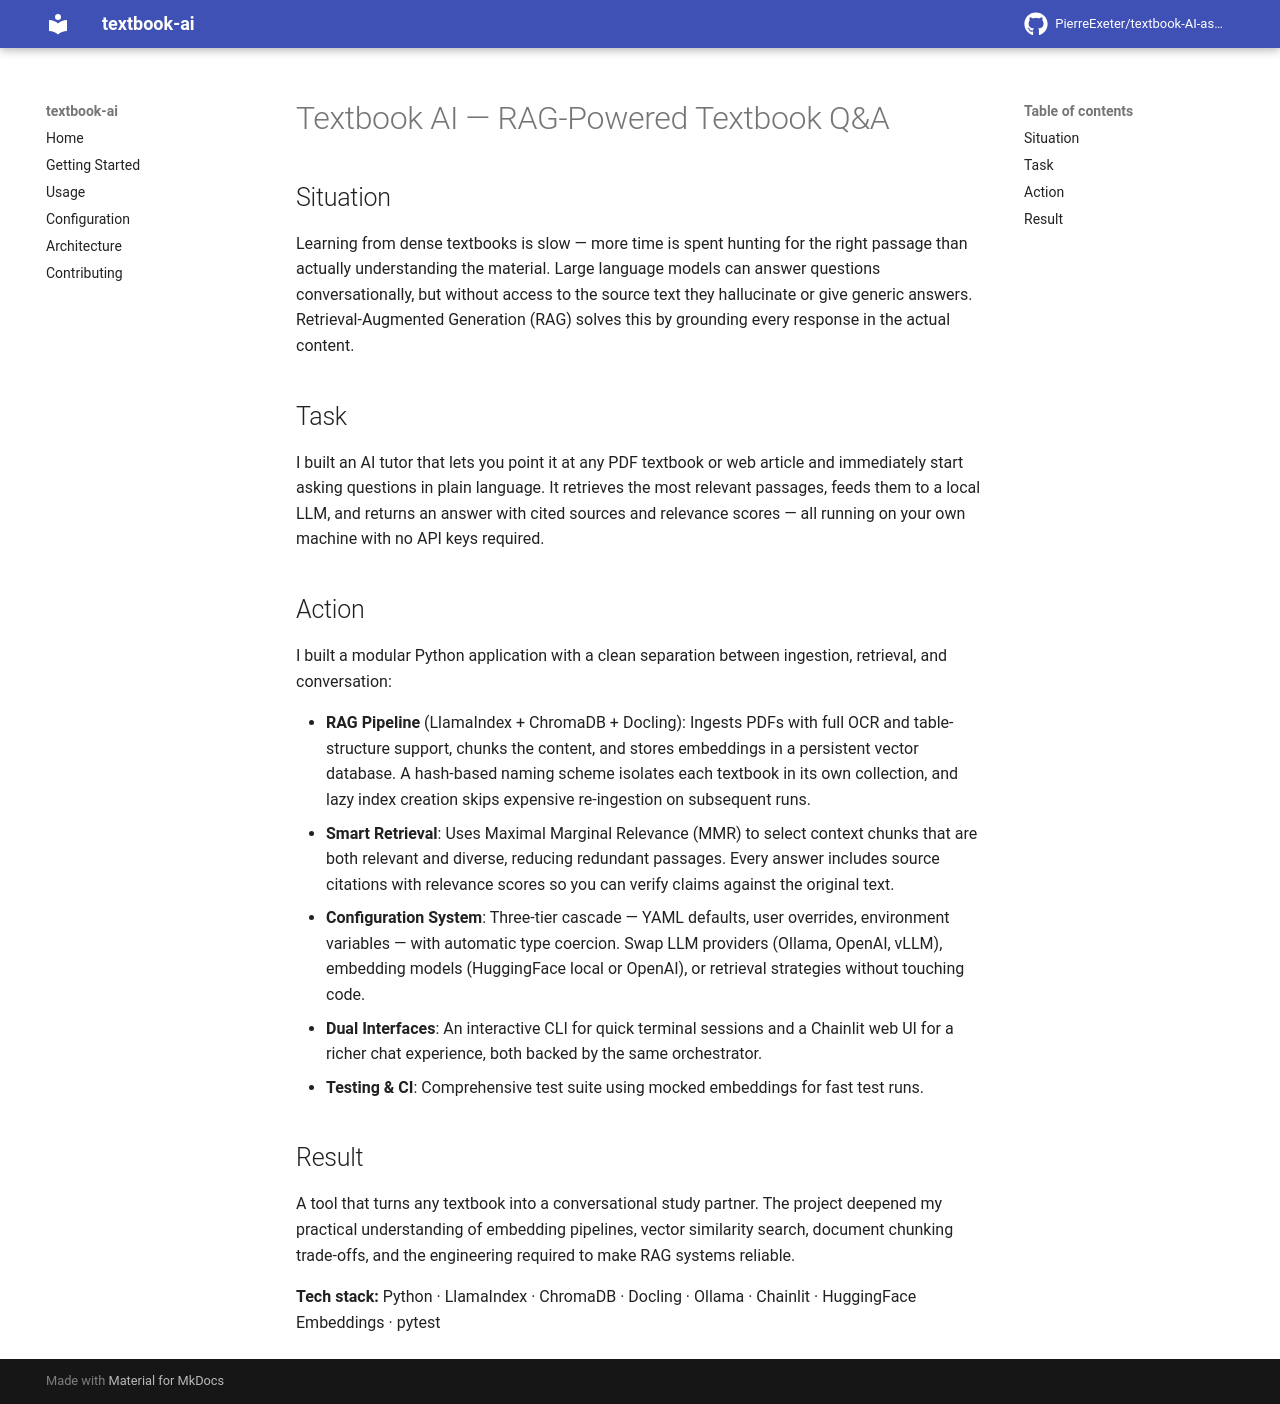

repository: PierreExeter/textbook-AI-assistant · page: portfolio/index.html · generator: mkdocs

# Textbook AI — RAG-Powered Textbook Q&A

## Situation

Learning from dense textbooks is slow — more time is spent hunting for the right passage than actually understanding the material. Large language models can answer questions conversationally, but without access to the source text they hallucinate or give generic answers. Retrieval-Augmented Generation (RAG) solves this by grounding every response in the actual content.

## Task

I built an AI tutor that lets you point it at any PDF textbook or web article and immediately start asking questions in plain language. It retrieves the most relevant passages, feeds them to a local LLM, and returns an answer with cited sources and relevance scores — all running on your own machine with no API keys required.

## Action

I built a modular Python application with a clean separation between ingestion, retrieval, and conversation:

- **RAG Pipeline** (LlamaIndex + ChromaDB + Docling): Ingests PDFs with full OCR and table-structure support, chunks the content, and stores embeddings in a persistent vector database. A hash-based naming scheme isolates each textbook in its own collection, and lazy index creation skips expensive re-ingestion on subsequent runs.
- **Smart Retrieval**: Uses Maximal Marginal Relevance (MMR) to select context chunks that are both relevant and diverse, reducing redundant passages. Every answer includes source citations with relevance scores so you can verify claims against the original text.
- **Configuration System**: Three-tier cascade — YAML defaults, user overrides, environment variables — with automatic type coercion. Swap LLM providers (Ollama, OpenAI, vLLM), embedding models (HuggingFace local or OpenAI), or retrieval strategies without touching code.
- **Dual Interfaces**: An interactive CLI for quick terminal sessions and a Chainlit web UI for a richer chat experience, both backed by the same orchestrator.
- **Testing & CI**: Comprehensive test suite using mocked embeddings for fast test runs.

## Result

A tool that turns any textbook into a conversational study partner. The project deepened my practical understanding of embedding pipelines, vector similarity search, document chunking trade-offs, and the engineering required to make RAG systems reliable.

**Tech stack:** Python · LlamaIndex · ChromaDB · Docling · Ollama · Chainlit · HuggingFace Embeddings · pytest
